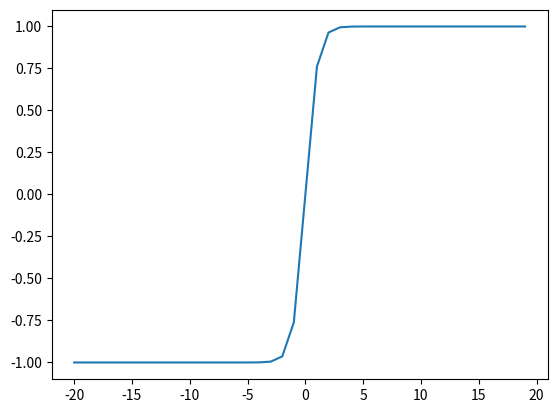

This chart was generated by the following Python code:
from math import exp
import matplotlib
import matplotlib.pyplot as plt
matplotlib.use('Agg')

def tanh(x):
    return (exp(x) - exp(-x)) / (exp(x) + exp(-x))

#define input value range
input = [x for x in range(-20,20)]

#calculate
output = [tanh(x) for x in input]

#plot
plt.plot(input, output)
plt.savefig('tanh.jpg')